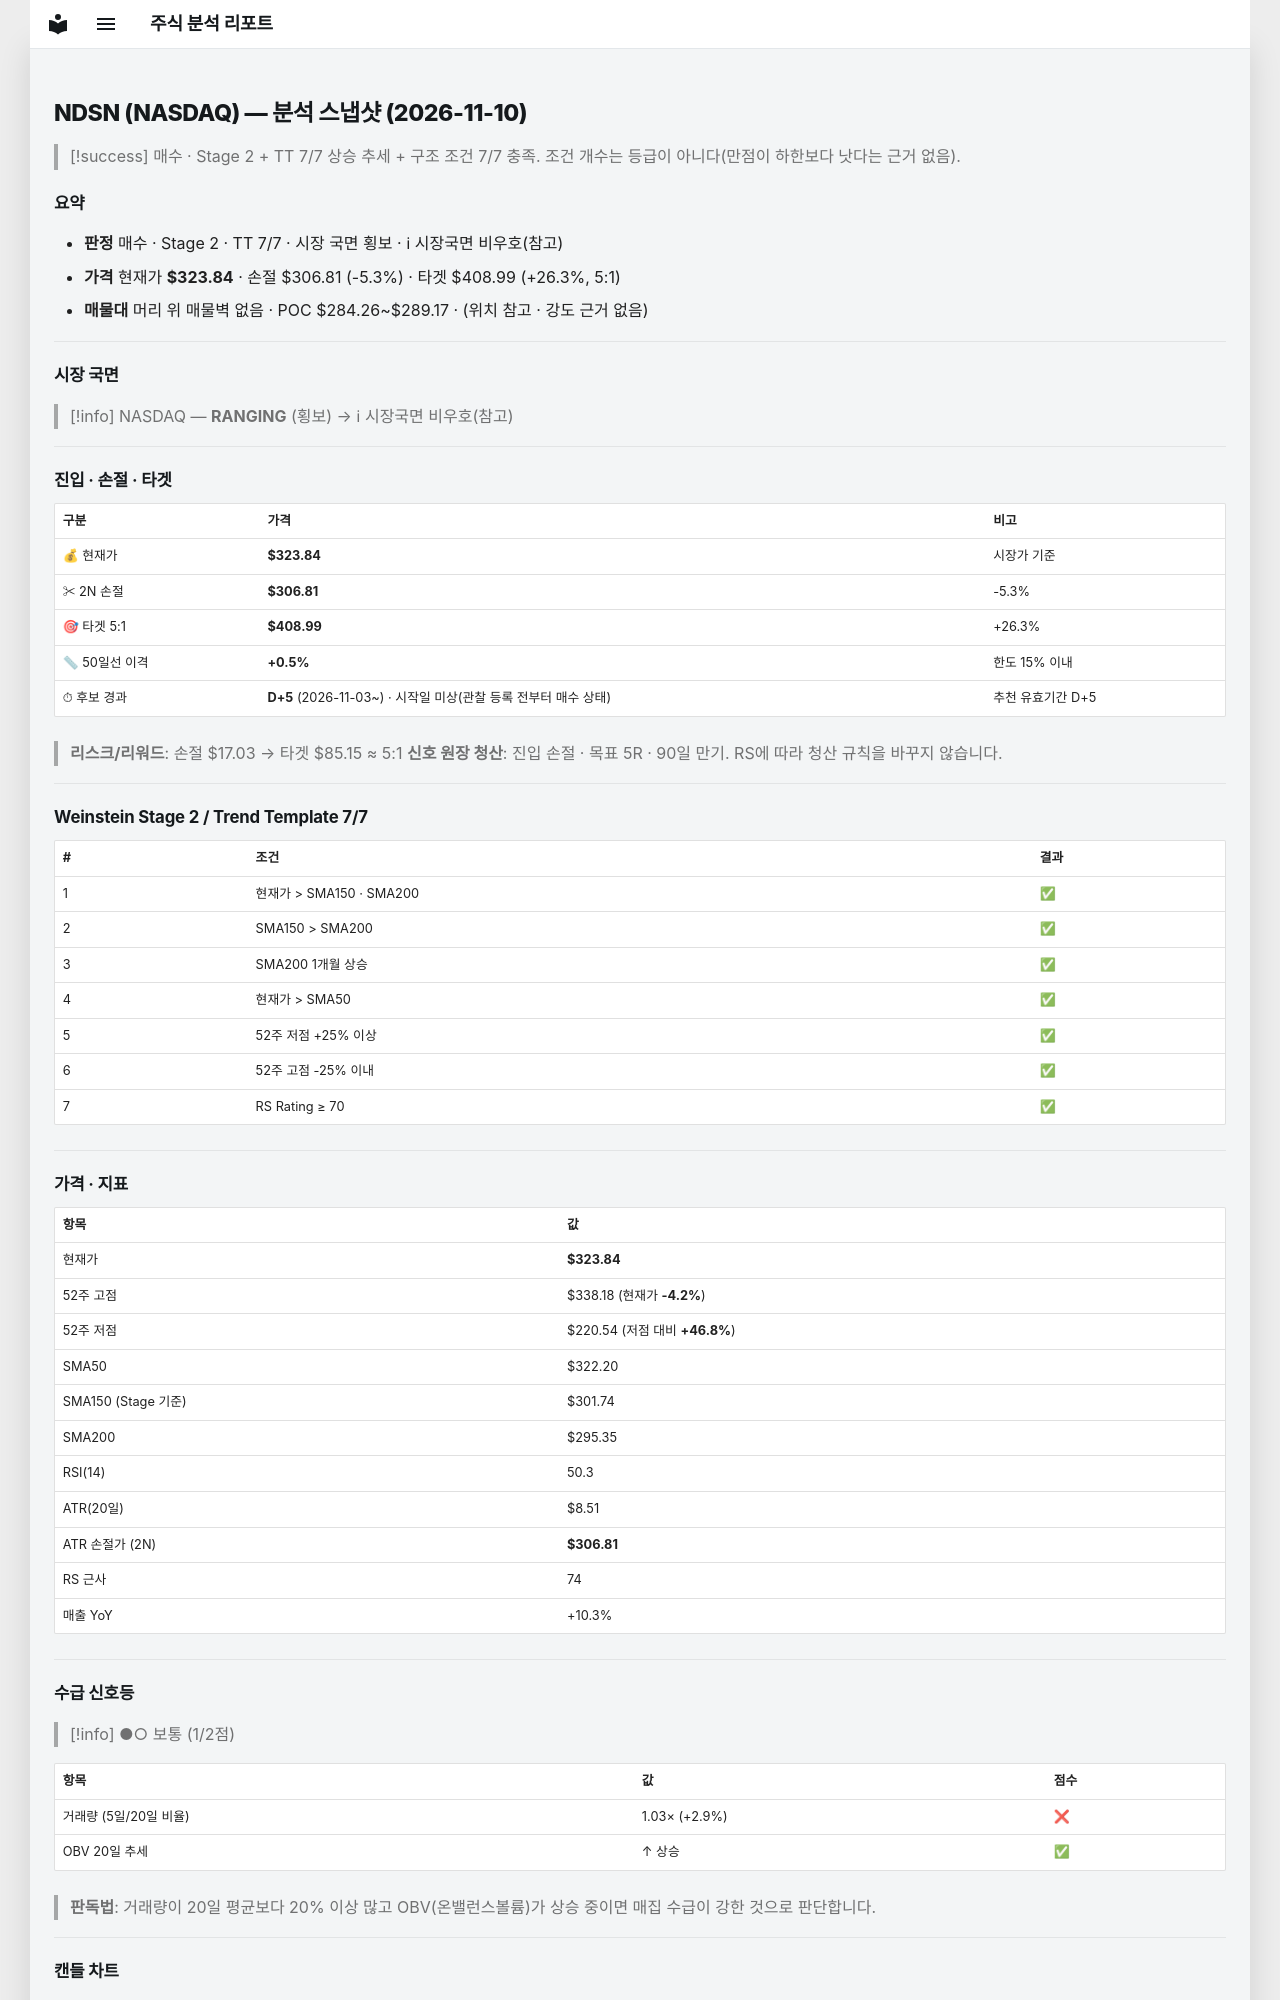

repository: soloandco/stock-reports · page: snapshots/NDSN-2026-11-10/index.html · generator: mkdocs

---
type: analysis-snapshot
title: NDSN 분석 스냅샷
ticker: NDSN
market: NASDAQ
created: 2026-11-10
updated: 2026-11-10
bar-date: 2026-11-09
verdict: 매수후보
real-rr: 0.84
sma50-gap-pct: 0.5
candidate-days: 5
candidate-since: 2026-11-03
candidate-start-unknown: true
weekly-position: 저항대아래
weekly-overhead-price: 338.10
weekly-overhead-pct: 4.4
stage: 2
trend-template-score: 7
tt-max: 7
ma-set: sma-50-150-200
price: 323.8399963378906
stop-price: 306.8104196067699
market-regime: RANGING
supply-demand-score: 1/2
supply-demand-label: 보통
status: tracking
tags:
  - stock-agent
  - watchlist
  - NDSN
  - analysis
related:
  - "[[analysis-template]]"
---

# NDSN (NASDAQ) — 분석 스냅샷 (2026-11-10)

> [!success] 매수 · Stage 2 + TT 7/7
> 상승 추세 + 구조 조건 7/7 충족. 조건 개수는 등급이 아니다(만점이 하한보다 낫다는 근거 없음).

## 요약

- **판정** 매수 · Stage 2 · TT 7/7 · 시장 국면 횡보 · ℹ 시장국면 비우호(참고)
- **가격** 현재가 **$323.84** · 손절 $306.81 (-5.3%) · 타겟 $408.99 (+26.3%, 5:1)
- **매물대** 머리 위 매물벽 없음 · POC $284.26~$289.17 · (위치 참고 · 강도 근거 없음)

---

## 시장 국면

> [!info] NASDAQ — **RANGING** (횡보) → ℹ 시장국면 비우호(참고)

---

## 진입 · 손절 · 타겟

| 구분 | 가격 | 비고 |
|------|------|------|
| 💰 현재가 | **$323.84** | 시장가 기준 |
| ✂ 2N 손절 | **$306.81** | -5.3% |
| 🎯 타겟 5:1 | **$408.99** | +26.3% |
| 📏 50일선 이격 | **+0.5%** | 한도 15% 이내 |
| ⏱ 후보 경과 | **D+5** (2026-11-03~) · 시작일 미상(관찰 등록 전부터 매수 상태) | 추천 유효기간 D+5 |

> **리스크/리워드**: 손절 $17.03 → 타겟 $85.15 ≈ 5:1
> **신호 원장 청산**: 진입 손절 · 목표 5R · 90일 만기. RS에 따라 청산 규칙을 바꾸지 않습니다.

---

## Weinstein Stage 2 / Trend Template 7/7

| # | 조건 | 결과 |
|---|------|------|
| 1 | 현재가 > SMA150 · SMA200 | ✅ |
| 2 | SMA150 > SMA200 | ✅ |
| 3 | SMA200 1개월 상승 | ✅ |
| 4 | 현재가 > SMA50 | ✅ |
| 5 | 52주 저점 +25% 이상 | ✅ |
| 6 | 52주 고점 -25% 이내 | ✅ |
| 7 | RS Rating ≥ 70 | ✅ |

---

## 가격 · 지표

| 항목 | 값 |
|------|---|
| 현재가 | **$323.84** |
| 52주 고점 | $338.18 (현재가 **-4.2%**) |
| 52주 저점 | $220.54 (저점 대비 **+46.8%**) |
| SMA50 | $322.20 |
| SMA150 (Stage 기준) | $301.74 |
| SMA200 | $295.35 |
| RSI(14) | 50.3 |
| ATR(20일) | $8.51 |
| ATR 손절가 (2N) | **$306.81** |
| RS 근사 | 74 |
| 매출 YoY | +10.3% |

---
## 수급 신호등

> [!info] ●○ 보통 (1/2점)

| 항목 | 값 | 점수 |
|------|------|------|
| 거래량 (5일/20일 비율) | 1.03× (+2.9%) | ❌ |
| OBV 20일 추세 | ↑ 상승 | ✅ |

> **판독법**: 거래량이 20일 평균보다 20% 이상 많고 OBV(온밸런스볼륨)가 상승 중이면 매집 수급이 강한 것으로 판단합니다.

---
